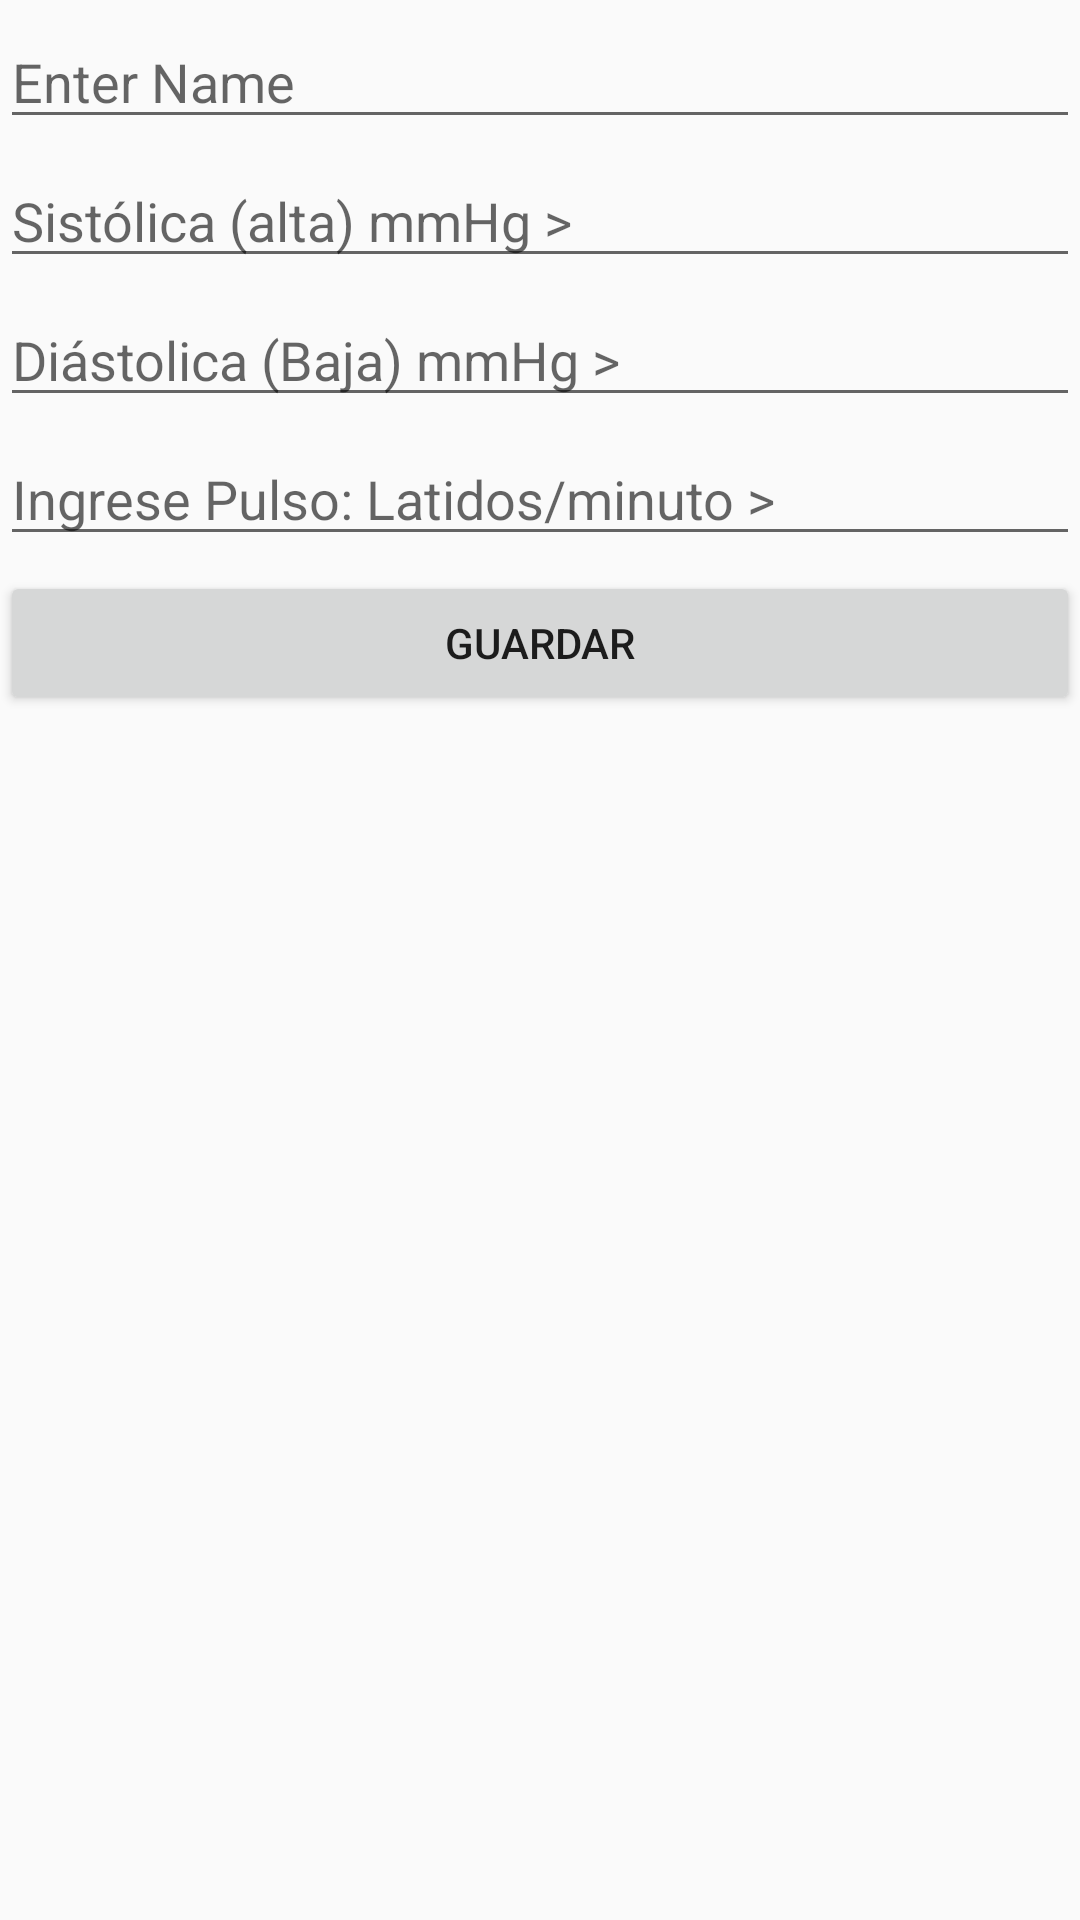

Reconstruct the res/layout file that produces this screen, plus the resources it refers to.
<!-- AndroidManifest.xml: application theme AppTheme -->
<!-- res/layout/enter_data.xml -->
<?xml version="1.0" encoding="utf-8"?>
<LinearLayout xmlns:android="http://schemas.android.com/apk/res/android"
    android:orientation="vertical"
    android:layout_width="fill_parent"
    android:layout_height="fill_parent"
   >

    <EditText android:id="@+id/et_person_name"
        android:layout_width="match_parent"
        android:layout_height="wrap_content"
        android:layout_marginTop="5dip"
        android:singleLine="true"
        android:hint="Enter Name"
        android:inputType="textPersonName"
        android:imeOptions="actionNext"/>

    <EditText android:id="@+id/et_person_pin"
        android:layout_width="match_parent"
        android:layout_height="wrap_content"
        android:layout_marginTop="5dip"
        android:singleLine="true"
        android:hint="Sistólica (alta) mmHg >"

        android:inputType="numberDecimal"
        android:imeOptions="actionNext"/>

    <EditText android:id="@+id/et_person_pindos"
        android:layout_width="match_parent"
        android:layout_height="wrap_content"
        android:layout_marginTop="5dip"
        android:singleLine="true"
        android:hint="Diástolica (Baja) mmHg >"
        android:inputType="numberDecimal"
        android:imeOptions="actionNext"/>

    <EditText android:id="@+id/et_person_pintres"
        android:layout_width="match_parent"
        android:layout_height="wrap_content"
        android:layout_marginTop="5dip"
        android:singleLine="true"
        android:hint="Ingrese Pulso: Latidos/minuto >"
        android:inputType="numberDecimal"
        android:imeOptions="actionDone"/>

    <Button android:layout_width="match_parent"
        android:layout_height="wrap_content"
        android:layout_marginTop="5dp"
        android:text="GUARDAR"
        android:onClick="onClickAdd"/>

</LinearLayout>
<!-- resources referenced by this layout -->
<resources>
  <style name="AppTheme" parent="Theme.AppCompat.Light.DarkActionBar">
          
      </style>
</resources>
